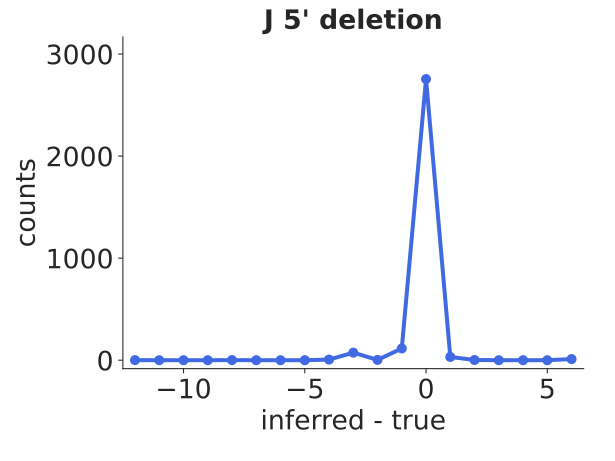

The table this chart was drawn from, first rows:
bin_low_edge, contents, binlabel, error
-13.5, 0.0, , 0.0
-12.5, 1.0, , 1.0
-11.5, 0.0, , 0.0
-10.5, 0.0, , 0.0
-9.5, 0.0, , 0.0
-8.5, 1, , 1.0
-7.5, 0.0, , 0.0
-6.5, 0.0, , 0.0
-5.5, 0.0, , 0.0
-4.5, 6, , 2.449
-3.5, 74, , 8.602
-2.5, 3, , 1.732
-1.5, 115, , 10.72
-0.5, 2755, , 52.49
0.5, 32, , 5.657
1.5, 2, , 1.414
2.5, 0.0, , 0.0
3.5, 0.0, , 0.0
4.5, 0.0, , 0.0
5.5, 11.0, , 3.317
6.5, 0.0, , 0.0
